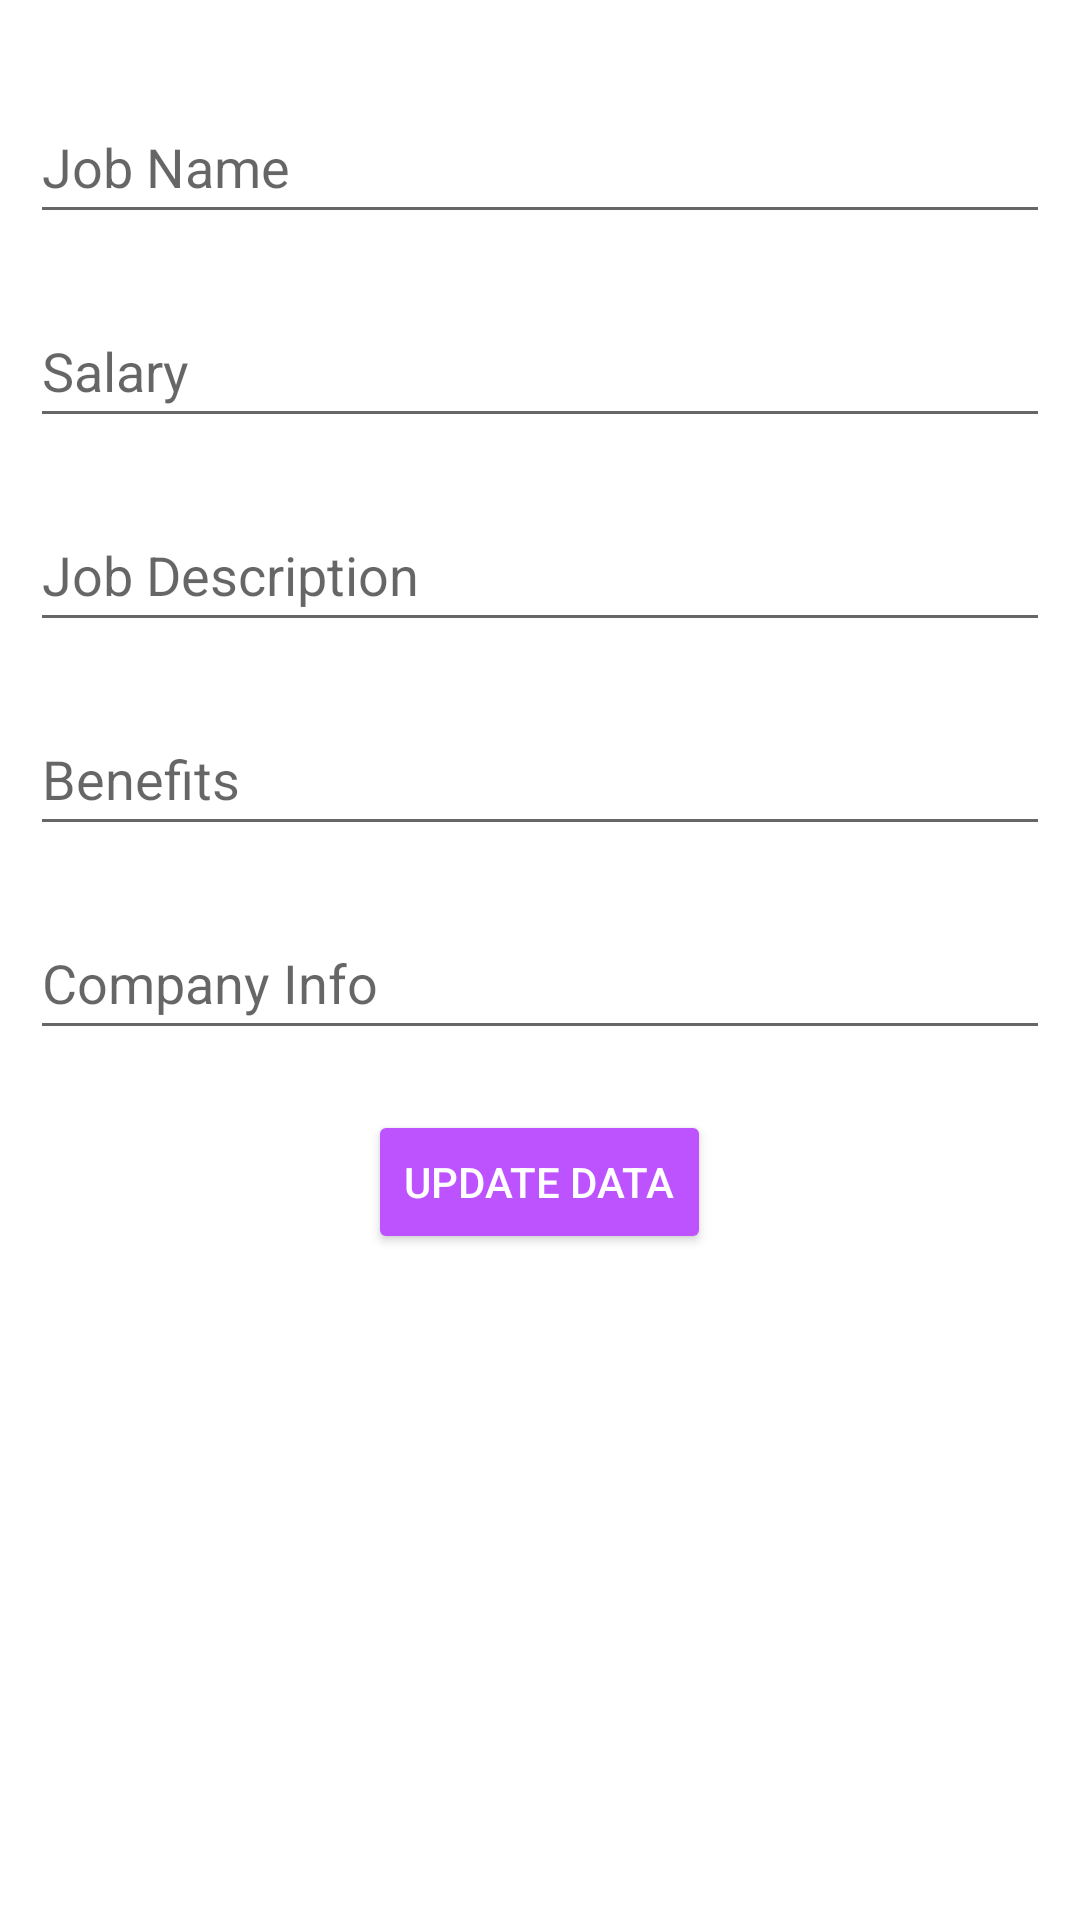

Produce the Android XML layout that renders to this screen, including the resource entries it uses.
<!-- AndroidManifest.xml: application theme Theme.MADProject -->
<!-- res/layout/update_dialog.xml -->
<?xml version="1.0" encoding="utf-8"?>
<LinearLayout xmlns:android="http://schemas.android.com/apk/res/android"
    android:layout_width="match_parent"
    android:layout_height="match_parent"
    android:orientation="vertical"
    android:padding="10dp">

    <EditText
        android:id="@+id/jobName"
        android:layout_width="match_parent"
        android:layout_height="wrap_content"
        android:layout_marginTop="20dp"
        android:hint="Job Name"
        android:inputType="textPersonName"
        android:minHeight="48dp" />

    <EditText
        android:id="@+id/jobSalary"
        android:layout_width="match_parent"
        android:layout_height="wrap_content"
        android:layout_marginTop="20dp"
        android:ems="10"
        android:hint="Salary"
        android:minHeight="48dp" />

    <EditText
        android:id="@+id/jobDes"
        android:layout_width="match_parent"
        android:layout_height="wrap_content"
        android:layout_marginTop="20dp"
        android:ems="10"
        android:hint="Job Description"
        android:inputType="textPersonName"
        android:minHeight="48dp" />

    <EditText
        android:id="@+id/benefitJob"
        android:layout_width="match_parent"
        android:layout_height="wrap_content"
        android:layout_marginTop="20dp"
        android:ems="10"
        android:hint="Benefits"
        android:minHeight="48dp" />

    <EditText
        android:id="@+id/companyInfo"
        android:layout_width="match_parent"
        android:layout_height="wrap_content"
        android:layout_marginTop="20dp"
        android:ems="10"
        android:hint="Company Info"
        android:inputType="textPersonName"
        android:minHeight="48dp" />

    <Button
        android:id="@+id/btnUpdateData"
        android:layout_width="wrap_content"
        android:layout_height="wrap_content"
        android:layout_gravity="center"
        android:layout_marginTop="20dp"
        android:backgroundTint="#BD52FF"
        android:textColor="#FFFFFF"
        android:text="Update Data" />


</LinearLayout>
<!-- resources referenced by this layout -->
<resources>
  <style name="Theme.MADProject" parent="Theme.MaterialComponents.DayNight.NoActionBar">
          
          <item name="colorPrimary">@color/purple_500</item>
          <item name="colorPrimaryVariant">@color/purple_700</item>
          <item name="colorOnPrimary">@color/white</item>
          
          <item name="colorSecondary">@color/teal_200</item>
          <item name="colorSecondaryVariant">@color/teal_700</item>
          <item name="colorOnSecondary">@color/black</item>
          
          <item name="android:statusBarColor">?attr/colorPrimaryVariant</item>
          
      </style>
  <color name="purple_500">#FF6200EE</color>
  <color name="purple_700">#FF3700B3</color>
  <color name="white">#FFFFFFFF</color>
  <color name="teal_200">#FF03DAC5</color>
  <color name="teal_700">#FF018786</color>
  <color name="black">#FF000000</color>
</resources>
